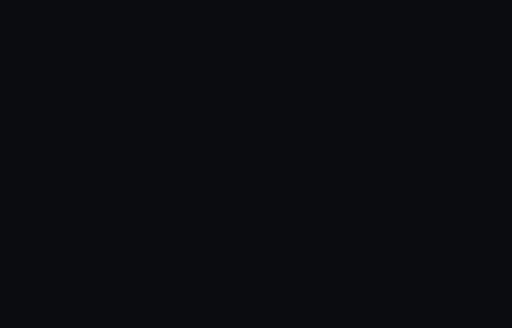
t = 0.00 s
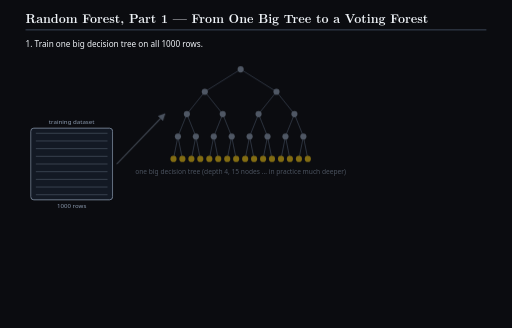
t = 2.00 s
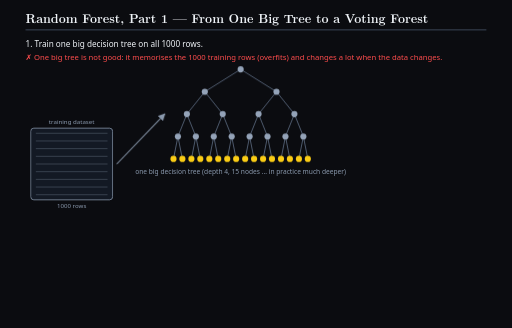
t = 3.95 s
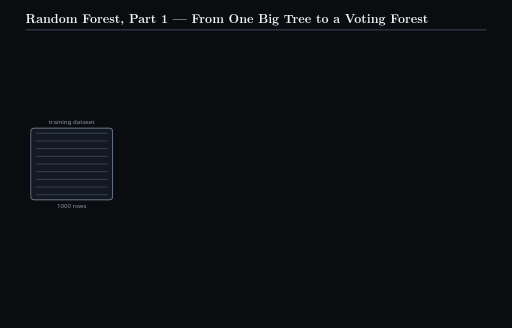
t = 6.00 s
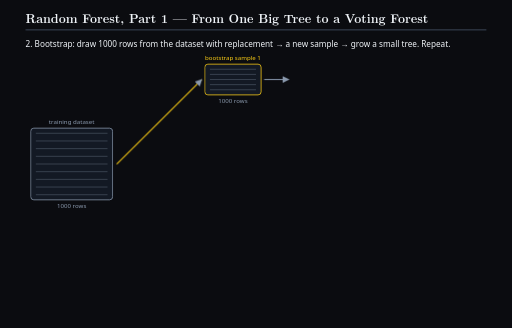
t = 7.65 s
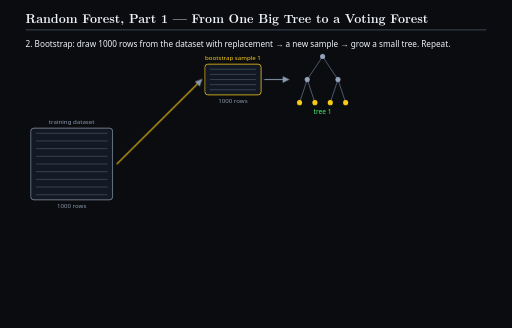
t = 10.00 s

The animated SVG that drew these frames (rendered in a browser with its animation timeline set to each time). Animation: 130 CSS @keyframes rules; frames cover the first 10.00 s.

<svg xmlns="http://www.w3.org/2000/svg" viewBox="0 0 1000 640" width="1000" height="640" style="background-color:#0b0c10;font-family:'Latin Modern Roman','CMU Serif','Times New Roman',Times,serif">
<title>Random Forest, Part 1 — From One Big Tree to a Voting Forest</title>
<style>
.bg{fill:#0b0c10}.tm{fill:#f0f4f8}.axis{stroke:#475569;stroke-width:1.5}
/* timeline: 34 s, plays ONCE (forwards) and holds; opacity-only keyframes; transient scene elements fade out */
.title{opacity:0;animation:k_title 34s linear forwards}@keyframes k_title{0%{opacity:0}0.879%{opacity:0}2.059%{opacity:1}100%{opacity:1}}
.cap1{opacity:0;animation:k_cap1 34s linear forwards}@keyframes k_cap1{0%{opacity:0}2.938%{opacity:0}4.118%{opacity:1}16.471%{opacity:1}17.647%{opacity:0}100%{opacity:0}}
.verd{opacity:0;animation:k_verd 34s linear forwards}@keyframes k_verd{0%{opacity:0}8.821%{opacity:0}10.000%{opacity:1}16.471%{opacity:1}17.647%{opacity:0}100%{opacity:0}}
.cap2{opacity:0;animation:k_cap2 34s linear forwards}@keyframes k_cap2{0%{opacity:0}17.644%{opacity:0}18.824%{opacity:1}60.588%{opacity:1}61.765%{opacity:0}100%{opacity:0}}
.cap2b{opacity:0;animation:k_cap2b 34s linear forwards}@keyframes k_cap2b{0%{opacity:0}54.409%{opacity:0}55.588%{opacity:1}60.588%{opacity:1}61.765%{opacity:0}100%{opacity:0}}
.cap3{opacity:0;animation:k_cap3 34s linear forwards}@keyframes k_cap3{0%{opacity:0}61.762%{opacity:0}62.941%{opacity:1}75.294%{opacity:1}76.471%{opacity:0}100%{opacity:0}}
.cap4{opacity:0;animation:k_cap4 34s linear forwards}@keyframes k_cap4{0%{opacity:0}76.468%{opacity:0}77.647%{opacity:1}100%{opacity:1}}
.data{opacity:0;animation:k_data 34s linear forwards}@keyframes k_data{0%{opacity:0}2.938%{opacity:0}4.118%{opacity:1}75.294%{opacity:1}76.471%{opacity:0}100%{opacity:0}}
.big{opacity:0;animation:k_big 34s linear forwards}@keyframes k_big{0%{opacity:0}5.291%{opacity:0}6.471%{opacity:1}16.471%{opacity:1}17.647%{opacity:0}100%{opacity:0}}
.ba1{opacity:0;animation:k_ba1 34s linear forwards}@keyframes k_ba1{0%{opacity:0}17.644%{opacity:0}18.824%{opacity:1}75.294%{opacity:1}76.471%{opacity:0}100%{opacity:0}}
.bs1{opacity:0;animation:k_bs1 34s linear forwards}@keyframes k_bs1{0%{opacity:0}19.409%{opacity:0}20.588%{opacity:1}75.294%{opacity:1}76.471%{opacity:0}100%{opacity:0}}
.ta1{opacity:0;animation:k_ta1 34s linear forwards}@keyframes k_ta1{0%{opacity:0}21.174%{opacity:0}22.353%{opacity:1}75.294%{opacity:1}76.471%{opacity:0}100%{opacity:0}}
.tr1{opacity:0;animation:k_tr1 34s linear forwards}@keyframes k_tr1{0%{opacity:0}22.938%{opacity:0}24.118%{opacity:1}100%{opacity:1}}
.ba2{opacity:0;animation:k_ba2 34s linear forwards}@keyframes k_ba2{0%{opacity:0}32.350%{opacity:0}33.529%{opacity:1}75.294%{opacity:1}76.471%{opacity:0}100%{opacity:0}}
.bs2{opacity:0;animation:k_bs2 34s linear forwards}@keyframes k_bs2{0%{opacity:0}34.115%{opacity:0}35.294%{opacity:1}75.294%{opacity:1}76.471%{opacity:0}100%{opacity:0}}
.ta2{opacity:0;animation:k_ta2 34s linear forwards}@keyframes k_ta2{0%{opacity:0}35.879%{opacity:0}37.059%{opacity:1}75.294%{opacity:1}76.471%{opacity:0}100%{opacity:0}}
.tr2{opacity:0;animation:k_tr2 34s linear forwards}@keyframes k_tr2{0%{opacity:0}37.644%{opacity:0}38.824%{opacity:1}100%{opacity:1}}
.ba3{opacity:0;animation:k_ba3 34s linear forwards}@keyframes k_ba3{0%{opacity:0}47.056%{opacity:0}48.235%{opacity:1}75.294%{opacity:1}76.471%{opacity:0}100%{opacity:0}}
.bs3{opacity:0;animation:k_bs3 34s linear forwards}@keyframes k_bs3{0%{opacity:0}48.821%{opacity:0}50.000%{opacity:1}75.294%{opacity:1}76.471%{opacity:0}100%{opacity:0}}
.ta3{opacity:0;animation:k_ta3 34s linear forwards}@keyframes k_ta3{0%{opacity:0}50.585%{opacity:0}51.765%{opacity:1}75.294%{opacity:1}76.471%{opacity:0}100%{opacity:0}}
.tr3{opacity:0;animation:k_tr3 34s linear forwards}@keyframes k_tr3{0%{opacity:0}52.350%{opacity:0}53.529%{opacity:1}100%{opacity:1}}
.f0{opacity:0;animation:k_f0 34s linear forwards}@keyframes k_f0{0%{opacity:0}61.762%{opacity:0}62.206%{opacity:1}100%{opacity:1}}
.f1{opacity:0;animation:k_f1 34s linear forwards}@keyframes k_f1{0%{opacity:0}62.497%{opacity:0}62.941%{opacity:1}100%{opacity:1}}
.f2{opacity:0;animation:k_f2 34s linear forwards}@keyframes k_f2{0%{opacity:0}63.232%{opacity:0}63.676%{opacity:1}100%{opacity:1}}
.f3{opacity:0;animation:k_f3 34s linear forwards}@keyframes k_f3{0%{opacity:0}63.968%{opacity:0}64.412%{opacity:1}100%{opacity:1}}
.f4{opacity:0;animation:k_f4 34s linear forwards}@keyframes k_f4{0%{opacity:0}64.703%{opacity:0}65.147%{opacity:1}100%{opacity:1}}
.f5{opacity:0;animation:k_f5 34s linear forwards}@keyframes k_f5{0%{opacity:0}65.438%{opacity:0}65.882%{opacity:1}100%{opacity:1}}
.f6{opacity:0;animation:k_f6 34s linear forwards}@keyframes k_f6{0%{opacity:0}66.174%{opacity:0}66.618%{opacity:1}100%{opacity:1}}
.f7{opacity:0;animation:k_f7 34s linear forwards}@keyframes k_f7{0%{opacity:0}66.909%{opacity:0}67.353%{opacity:1}100%{opacity:1}}
.f8{opacity:0;animation:k_f8 34s linear forwards}@keyframes k_f8{0%{opacity:0}67.644%{opacity:0}68.088%{opacity:1}100%{opacity:1}}
.f9{opacity:0;animation:k_f9 34s linear forwards}@keyframes k_f9{0%{opacity:0}68.379%{opacity:0}68.824%{opacity:1}100%{opacity:1}}
.f10{opacity:0;animation:k_f10 34s linear forwards}@keyframes k_f10{0%{opacity:0}69.115%{opacity:0}69.559%{opacity:1}100%{opacity:1}}
.f11{opacity:0;animation:k_f11 34s linear forwards}@keyframes k_f11{0%{opacity:0}69.850%{opacity:0}70.294%{opacity:1}100%{opacity:1}}
.f12{opacity:0;animation:k_f12 34s linear forwards}@keyframes k_f12{0%{opacity:0}70.585%{opacity:0}71.029%{opacity:1}100%{opacity:1}}
.f13{opacity:0;animation:k_f13 34s linear forwards}@keyframes k_f13{0%{opacity:0}70.644%{opacity:0}71.088%{opacity:1}100%{opacity:1}}
.f14{opacity:0;animation:k_f14 34s linear forwards}@keyframes k_f14{0%{opacity:0}70.703%{opacity:0}71.147%{opacity:1}100%{opacity:1}}
.f15{opacity:0;animation:k_f15 34s linear forwards}@keyframes k_f15{0%{opacity:0}70.762%{opacity:0}71.206%{opacity:1}100%{opacity:1}}
.f16{opacity:0;animation:k_f16 34s linear forwards}@keyframes k_f16{0%{opacity:0}70.821%{opacity:0}71.265%{opacity:1}100%{opacity:1}}
.f17{opacity:0;animation:k_f17 34s linear forwards}@keyframes k_f17{0%{opacity:0}70.879%{opacity:0}71.324%{opacity:1}100%{opacity:1}}
.f18{opacity:0;animation:k_f18 34s linear forwards}@keyframes k_f18{0%{opacity:0}70.938%{opacity:0}71.382%{opacity:1}100%{opacity:1}}
.f19{opacity:0;animation:k_f19 34s linear forwards}@keyframes k_f19{0%{opacity:0}70.997%{opacity:0}71.441%{opacity:1}100%{opacity:1}}
.f20{opacity:0;animation:k_f20 34s linear forwards}@keyframes k_f20{0%{opacity:0}71.056%{opacity:0}71.500%{opacity:1}100%{opacity:1}}
.f21{opacity:0;animation:k_f21 34s linear forwards}@keyframes k_f21{0%{opacity:0}71.115%{opacity:0}71.559%{opacity:1}100%{opacity:1}}
.f22{opacity:0;animation:k_f22 34s linear forwards}@keyframes k_f22{0%{opacity:0}71.174%{opacity:0}71.618%{opacity:1}100%{opacity:1}}
.f23{opacity:0;animation:k_f23 34s linear forwards}@keyframes k_f23{0%{opacity:0}71.232%{opacity:0}71.676%{opacity:1}100%{opacity:1}}
.f24{opacity:0;animation:k_f24 34s linear forwards}@keyframes k_f24{0%{opacity:0}71.291%{opacity:0}71.735%{opacity:1}100%{opacity:1}}
.f25{opacity:0;animation:k_f25 34s linear forwards}@keyframes k_f25{0%{opacity:0}71.350%{opacity:0}71.794%{opacity:1}100%{opacity:1}}
.f26{opacity:0;animation:k_f26 34s linear forwards}@keyframes k_f26{0%{opacity:0}71.409%{opacity:0}71.853%{opacity:1}100%{opacity:1}}
.f27{opacity:0;animation:k_f27 34s linear forwards}@keyframes k_f27{0%{opacity:0}71.468%{opacity:0}71.912%{opacity:1}100%{opacity:1}}
.f28{opacity:0;animation:k_f28 34s linear forwards}@keyframes k_f28{0%{opacity:0}71.526%{opacity:0}71.971%{opacity:1}100%{opacity:1}}
.f29{opacity:0;animation:k_f29 34s linear forwards}@keyframes k_f29{0%{opacity:0}71.585%{opacity:0}72.029%{opacity:1}100%{opacity:1}}
.f30{opacity:0;animation:k_f30 34s linear forwards}@keyframes k_f30{0%{opacity:0}71.644%{opacity:0}72.088%{opacity:1}100%{opacity:1}}
.f31{opacity:0;animation:k_f31 34s linear forwards}@keyframes k_f31{0%{opacity:0}71.703%{opacity:0}72.147%{opacity:1}100%{opacity:1}}
.f32{opacity:0;animation:k_f32 34s linear forwards}@keyframes k_f32{0%{opacity:0}71.762%{opacity:0}72.206%{opacity:1}100%{opacity:1}}
.f33{opacity:0;animation:k_f33 34s linear forwards}@keyframes k_f33{0%{opacity:0}71.821%{opacity:0}72.265%{opacity:1}100%{opacity:1}}
.f34{opacity:0;animation:k_f34 34s linear forwards}@keyframes k_f34{0%{opacity:0}71.879%{opacity:0}72.324%{opacity:1}100%{opacity:1}}
.f35{opacity:0;animation:k_f35 34s linear forwards}@keyframes k_f35{0%{opacity:0}71.938%{opacity:0}72.382%{opacity:1}100%{opacity:1}}
.f36{opacity:0;animation:k_f36 34s linear forwards}@keyframes k_f36{0%{opacity:0}71.997%{opacity:0}72.441%{opacity:1}100%{opacity:1}}
.f37{opacity:0;animation:k_f37 34s linear forwards}@keyframes k_f37{0%{opacity:0}72.056%{opacity:0}72.500%{opacity:1}100%{opacity:1}}
.f38{opacity:0;animation:k_f38 34s linear forwards}@keyframes k_f38{0%{opacity:0}72.115%{opacity:0}72.559%{opacity:1}100%{opacity:1}}
.f39{opacity:0;animation:k_f39 34s linear forwards}@keyframes k_f39{0%{opacity:0}72.174%{opacity:0}72.618%{opacity:1}100%{opacity:1}}
.f40{opacity:0;animation:k_f40 34s linear forwards}@keyframes k_f40{0%{opacity:0}72.232%{opacity:0}72.676%{opacity:1}100%{opacity:1}}
.f41{opacity:0;animation:k_f41 34s linear forwards}@keyframes k_f41{0%{opacity:0}72.291%{opacity:0}72.735%{opacity:1}100%{opacity:1}}
.f42{opacity:0;animation:k_f42 34s linear forwards}@keyframes k_f42{0%{opacity:0}72.350%{opacity:0}72.794%{opacity:1}100%{opacity:1}}
.f43{opacity:0;animation:k_f43 34s linear forwards}@keyframes k_f43{0%{opacity:0}72.409%{opacity:0}72.853%{opacity:1}100%{opacity:1}}
.f44{opacity:0;animation:k_f44 34s linear forwards}@keyframes k_f44{0%{opacity:0}72.468%{opacity:0}72.912%{opacity:1}100%{opacity:1}}
.f45{opacity:0;animation:k_f45 34s linear forwards}@keyframes k_f45{0%{opacity:0}72.526%{opacity:0}72.971%{opacity:1}100%{opacity:1}}
.f46{opacity:0;animation:k_f46 34s linear forwards}@keyframes k_f46{0%{opacity:0}72.585%{opacity:0}73.029%{opacity:1}100%{opacity:1}}
.f47{opacity:0;animation:k_f47 34s linear forwards}@keyframes k_f47{0%{opacity:0}72.644%{opacity:0}73.088%{opacity:1}100%{opacity:1}}
.f48{opacity:0;animation:k_f48 34s linear forwards}@keyframes k_f48{0%{opacity:0}72.703%{opacity:0}73.147%{opacity:1}100%{opacity:1}}
.f49{opacity:0;animation:k_f49 34s linear forwards}@keyframes k_f49{0%{opacity:0}72.762%{opacity:0}73.206%{opacity:1}100%{opacity:1}}
.f50{opacity:0;animation:k_f50 34s linear forwards}@keyframes k_f50{0%{opacity:0}72.821%{opacity:0}73.265%{opacity:1}100%{opacity:1}}
.f51{opacity:0;animation:k_f51 34s linear forwards}@keyframes k_f51{0%{opacity:0}72.879%{opacity:0}73.324%{opacity:1}100%{opacity:1}}
.f52{opacity:0;animation:k_f52 34s linear forwards}@keyframes k_f52{0%{opacity:0}72.938%{opacity:0}73.382%{opacity:1}100%{opacity:1}}
.f53{opacity:0;animation:k_f53 34s linear forwards}@keyframes k_f53{0%{opacity:0}72.997%{opacity:0}73.441%{opacity:1}100%{opacity:1}}
.f54{opacity:0;animation:k_f54 34s linear forwards}@keyframes k_f54{0%{opacity:0}73.056%{opacity:0}73.500%{opacity:1}100%{opacity:1}}
.f55{opacity:0;animation:k_f55 34s linear forwards}@keyframes k_f55{0%{opacity:0}73.115%{opacity:0}73.559%{opacity:1}100%{opacity:1}}
.f56{opacity:0;animation:k_f56 34s linear forwards}@keyframes k_f56{0%{opacity:0}73.174%{opacity:0}73.618%{opacity:1}100%{opacity:1}}
.f57{opacity:0;animation:k_f57 34s linear forwards}@keyframes k_f57{0%{opacity:0}73.232%{opacity:0}73.676%{opacity:1}100%{opacity:1}}
.f58{opacity:0;animation:k_f58 34s linear forwards}@keyframes k_f58{0%{opacity:0}73.291%{opacity:0}73.735%{opacity:1}100%{opacity:1}}
.f59{opacity:0;animation:k_f59 34s linear forwards}@keyframes k_f59{0%{opacity:0}73.350%{opacity:0}73.794%{opacity:1}100%{opacity:1}}
.f60{opacity:0;animation:k_f60 34s linear forwards}@keyframes k_f60{0%{opacity:0}73.409%{opacity:0}73.853%{opacity:1}100%{opacity:1}}
.f61{opacity:0;animation:k_f61 34s linear forwards}@keyframes k_f61{0%{opacity:0}73.468%{opacity:0}73.912%{opacity:1}100%{opacity:1}}
.f62{opacity:0;animation:k_f62 34s linear forwards}@keyframes k_f62{0%{opacity:0}73.526%{opacity:0}73.971%{opacity:1}100%{opacity:1}}
.f63{opacity:0;animation:k_f63 34s linear forwards}@keyframes k_f63{0%{opacity:0}73.585%{opacity:0}74.029%{opacity:1}100%{opacity:1}}
.f64{opacity:0;animation:k_f64 34s linear forwards}@keyframes k_f64{0%{opacity:0}73.644%{opacity:0}74.088%{opacity:1}100%{opacity:1}}
.f65{opacity:0;animation:k_f65 34s linear forwards}@keyframes k_f65{0%{opacity:0}73.703%{opacity:0}74.147%{opacity:1}100%{opacity:1}}
.f66{opacity:0;animation:k_f66 34s linear forwards}@keyframes k_f66{0%{opacity:0}73.762%{opacity:0}74.206%{opacity:1}100%{opacity:1}}
.f67{opacity:0;animation:k_f67 34s linear forwards}@keyframes k_f67{0%{opacity:0}73.821%{opacity:0}74.265%{opacity:1}100%{opacity:1}}
.f68{opacity:0;animation:k_f68 34s linear forwards}@keyframes k_f68{0%{opacity:0}73.879%{opacity:0}74.324%{opacity:1}100%{opacity:1}}
.f69{opacity:0;animation:k_f69 34s linear forwards}@keyframes k_f69{0%{opacity:0}73.938%{opacity:0}74.382%{opacity:1}100%{opacity:1}}
.f70{opacity:0;animation:k_f70 34s linear forwards}@keyframes k_f70{0%{opacity:0}73.997%{opacity:0}74.441%{opacity:1}100%{opacity:1}}
.f71{opacity:0;animation:k_f71 34s linear forwards}@keyframes k_f71{0%{opacity:0}74.056%{opacity:0}74.500%{opacity:1}100%{opacity:1}}
.f72{opacity:0;animation:k_f72 34s linear forwards}@keyframes k_f72{0%{opacity:0}74.115%{opacity:0}74.559%{opacity:1}100%{opacity:1}}
.f73{opacity:0;animation:k_f73 34s linear forwards}@keyframes k_f73{0%{opacity:0}74.174%{opacity:0}74.618%{opacity:1}100%{opacity:1}}
.f74{opacity:0;animation:k_f74 34s linear forwards}@keyframes k_f74{0%{opacity:0}74.232%{opacity:0}74.676%{opacity:1}100%{opacity:1}}
.f75{opacity:0;animation:k_f75 34s linear forwards}@keyframes k_f75{0%{opacity:0}74.291%{opacity:0}74.735%{opacity:1}100%{opacity:1}}
.f76{opacity:0;animation:k_f76 34s linear forwards}@keyframes k_f76{0%{opacity:0}74.350%{opacity:0}74.794%{opacity:1}100%{opacity:1}}
.f77{opacity:0;animation:k_f77 34s linear forwards}@keyframes k_f77{0%{opacity:0}74.409%{opacity:0}74.853%{opacity:1}100%{opacity:1}}
.f78{opacity:0;animation:k_f78 34s linear forwards}@keyframes k_f78{0%{opacity:0}74.468%{opacity:0}74.912%{opacity:1}100%{opacity:1}}
.f79{opacity:0;animation:k_f79 34s linear forwards}@keyframes k_f79{0%{opacity:0}74.526%{opacity:0}74.971%{opacity:1}100%{opacity:1}}
.f80{opacity:0;animation:k_f80 34s linear forwards}@keyframes k_f80{0%{opacity:0}74.585%{opacity:0}75.029%{opacity:1}100%{opacity:1}}
.f81{opacity:0;animation:k_f81 34s linear forwards}@keyframes k_f81{0%{opacity:0}74.644%{opacity:0}75.088%{opacity:1}100%{opacity:1}}
.f82{opacity:0;animation:k_f82 34s linear forwards}@keyframes k_f82{0%{opacity:0}74.703%{opacity:0}75.147%{opacity:1}100%{opacity:1}}
.f83{opacity:0;animation:k_f83 34s linear forwards}@keyframes k_f83{0%{opacity:0}74.762%{opacity:0}75.206%{opacity:1}100%{opacity:1}}
.f84{opacity:0;animation:k_f84 34s linear forwards}@keyframes k_f84{0%{opacity:0}74.821%{opacity:0}75.265%{opacity:1}100%{opacity:1}}
.f85{opacity:0;animation:k_f85 34s linear forwards}@keyframes k_f85{0%{opacity:0}74.879%{opacity:0}75.324%{opacity:1}100%{opacity:1}}
.f86{opacity:0;animation:k_f86 34s linear forwards}@keyframes k_f86{0%{opacity:0}74.938%{opacity:0}75.382%{opacity:1}100%{opacity:1}}
.f87{opacity:0;animation:k_f87 34s linear forwards}@keyframes k_f87{0%{opacity:0}74.997%{opacity:0}75.441%{opacity:1}100%{opacity:1}}
.f88{opacity:0;animation:k_f88 34s linear forwards}@keyframes k_f88{0%{opacity:0}75.056%{opacity:0}75.500%{opacity:1}100%{opacity:1}}
.f89{opacity:0;animation:k_f89 34s linear forwards}@keyframes k_f89{0%{opacity:0}75.115%{opacity:0}75.559%{opacity:1}100%{opacity:1}}
.f90{opacity:0;animation:k_f90 34s linear forwards}@keyframes k_f90{0%{opacity:0}75.174%{opacity:0}75.618%{opacity:1}100%{opacity:1}}
.f91{opacity:0;animation:k_f91 34s linear forwards}@keyframes k_f91{0%{opacity:0}75.232%{opacity:0}75.676%{opacity:1}100%{opacity:1}}
.f92{opacity:0;animation:k_f92 34s linear forwards}@keyframes k_f92{0%{opacity:0}75.291%{opacity:0}75.735%{opacity:1}100%{opacity:1}}
.f93{opacity:0;animation:k_f93 34s linear forwards}@keyframes k_f93{0%{opacity:0}75.350%{opacity:0}75.794%{opacity:1}100%{opacity:1}}
.f94{opacity:0;animation:k_f94 34s linear forwards}@keyframes k_f94{0%{opacity:0}75.409%{opacity:0}75.853%{opacity:1}100%{opacity:1}}
.f95{opacity:0;animation:k_f95 34s linear forwards}@keyframes k_f95{0%{opacity:0}75.468%{opacity:0}75.912%{opacity:1}100%{opacity:1}}
.f96{opacity:0;animation:k_f96 34s linear forwards}@keyframes k_f96{0%{opacity:0}75.526%{opacity:0}75.971%{opacity:1}100%{opacity:1}}
.f97{opacity:0;animation:k_f97 34s linear forwards}@keyframes k_f97{0%{opacity:0}75.585%{opacity:0}76.029%{opacity:1}100%{opacity:1}}
.f98{opacity:0;animation:k_f98 34s linear forwards}@keyframes k_f98{0%{opacity:0}75.644%{opacity:0}76.088%{opacity:1}100%{opacity:1}}
.f99{opacity:0;animation:k_f99 34s linear forwards}@keyframes k_f99{0%{opacity:0}75.703%{opacity:0}76.147%{opacity:1}100%{opacity:1}}
.vote{opacity:0;animation:k_vote 34s linear forwards}@keyframes k_vote{0%{opacity:0}80.879%{opacity:0}82.059%{opacity:1}100%{opacity:1}}
.forest{opacity:0;animation:k_forest 34s linear forwards}@keyframes k_forest{0%{opacity:0}73.526%{opacity:0}74.706%{opacity:1}100%{opacity:1}}
.votel{opacity:0;animation:k_votel 34s linear forwards}@keyframes k_votel{0%{opacity:0}80.879%{opacity:0}82.059%{opacity:1}100%{opacity:1}}
.inp{opacity:0;animation:k_inp 34s linear forwards}@keyframes k_inp{0%{opacity:0}76.468%{opacity:0}77.647%{opacity:1}100%{opacity:1}}
.inpa{opacity:0;animation:k_inpa 34s linear forwards}@keyframes k_inpa{0%{opacity:0}77.644%{opacity:0}78.824%{opacity:1}100%{opacity:1}}
.vt{opacity:0;animation:k_vt 34s linear forwards}@keyframes k_vt{0%{opacity:0}79.409%{opacity:0}80.588%{opacity:1}100%{opacity:1}}
.tally{opacity:0;animation:k_tally 34s linear forwards}@keyframes k_tally{0%{opacity:0}85.291%{opacity:0}86.471%{opacity:1}100%{opacity:1}}
.res{opacity:0;animation:k_res 34s linear forwards}@keyframes k_res{0%{opacity:0}89.703%{opacity:0}90.882%{opacity:1}100%{opacity:1}}
.res2{opacity:0;animation:k_res2 34s linear forwards}@keyframes k_res2{0%{opacity:0}89.703%{opacity:0}90.882%{opacity:1}100%{opacity:1}}
</style>
<rect width="1000" height="640" class="bg"/>
<defs><marker id="arr" viewBox="0 0 10 10" refX="9" refY="5" markerWidth="7" markerHeight="7" orient="auto"><path d="M 0 0 L 10 5 L 0 10 z" fill="#8a99ad"/></marker></defs>
<text class="tm title" x="50" y="44" font-size="24" font-weight="bold">Random Forest, Part 1 — From One Big Tree to a Voting Forest</text>
<line class="title axis" x1="50" y1="58" x2="950" y2="58"/>
<text class="cap1" x="50" y="92" font-size="16" font-family="system-ui,sans-serif" fill="#f0f4f8">1. Train one big decision tree on all 1000 rows.</text>
<text class="verd" x="50" y="116" font-size="15" font-family="system-ui,sans-serif" fill="#ff4d4d">✗  One big tree is not good: it memorises the 1000 training rows (overfits) and changes a lot when the data changes.</text>
<text class="cap2" x="50" y="92" font-size="16" font-family="system-ui,sans-serif" fill="#f0f4f8">2. Bootstrap: draw 1000 rows from the dataset with replacement → a new sample → grow a small tree.  Repeat.</text>
<text class="cap2b" x="50" y="470" font-size="15" font-family="system-ui,sans-serif" fill="#8a99ad">Each sample is a little different,</text>
<text class="cap2b" x="50" y="492" font-size="15" font-family="system-ui,sans-serif" fill="#8a99ad">so each small tree is a little different.</text>
<text class="cap3" x="50" y="92" font-size="16" font-family="system-ui,sans-serif" fill="#f0f4f8">3. Keep going: tree 4, tree 5, tree 6 … until there are 100 small trees. That is the forest.</text>
<text class="cap4" x="50" y="92" font-size="16" font-family="system-ui,sans-serif" fill="#f0f4f8">4. A new input row goes to every tree. Each tree votes; the majority decides.</text>
<g class="data"><rect x="60" y="250" width="160" height="140" rx="6" fill="#131924" stroke="#8a99ad" stroke-width="1.5"/>
<line x1="70" y1="260.0" x2="210" y2="260.0" stroke="#8a99ad" stroke-width="1" opacity="0.6"/>
<line x1="70" y1="275.0" x2="210" y2="275.0" stroke="#8a99ad" stroke-width="1" opacity="0.6"/>
<line x1="70" y1="290.0" x2="210" y2="290.0" stroke="#8a99ad" stroke-width="1" opacity="0.6"/>
<line x1="70" y1="305.0" x2="210" y2="305.0" stroke="#8a99ad" stroke-width="1" opacity="0.6"/>
<line x1="70" y1="320.0" x2="210" y2="320.0" stroke="#8a99ad" stroke-width="1" opacity="0.6"/>
<line x1="70" y1="335.0" x2="210" y2="335.0" stroke="#8a99ad" stroke-width="1" opacity="0.6"/>
<line x1="70" y1="350.0" x2="210" y2="350.0" stroke="#8a99ad" stroke-width="1" opacity="0.6"/>
<line x1="70" y1="365.0" x2="210" y2="365.0" stroke="#8a99ad" stroke-width="1" opacity="0.6"/>
<line x1="70" y1="380.0" x2="210" y2="380.0" stroke="#8a99ad" stroke-width="1" opacity="0.6"/>
<text x="140.0" y="242" font-size="12" font-family="system-ui,sans-serif" text-anchor="middle" fill="#8a99ad">training dataset</text>
<text x="140.0" y="406" font-size="12" font-family="system-ui,sans-serif" text-anchor="middle" fill="#8a99ad">1000 rows</text>
</g>
<line class="big" x1="228" y1="320.0" x2="322" y2="222" stroke="#8a99ad" stroke-width="2" marker-end="url(#arr)"/>
<g class="big">
<line x1="470.0" y1="135.0" x2="400.0" y2="178.8" stroke="#64748b" stroke-width="1.5"/>
<line x1="400.0" y1="178.8" x2="365.0" y2="222.5" stroke="#64748b" stroke-width="1.5"/>
<line x1="365.0" y1="222.5" x2="347.5" y2="266.2" stroke="#64748b" stroke-width="1.5"/>
<line x1="347.5" y1="266.2" x2="338.8" y2="310.0" stroke="#64748b" stroke-width="1.5"/>
<circle cx="338.8" cy="310.0" r="6" fill="#facc15"/>
<line x1="347.5" y1="266.2" x2="356.2" y2="310.0" stroke="#64748b" stroke-width="1.5"/>
<circle cx="356.2" cy="310.0" r="6" fill="#facc15"/>
<circle cx="347.5" cy="266.2" r="6" fill="#94a3b8"/>
<line x1="365.0" y1="222.5" x2="382.5" y2="266.2" stroke="#64748b" stroke-width="1.5"/>
<line x1="382.5" y1="266.2" x2="373.8" y2="310.0" stroke="#64748b" stroke-width="1.5"/>
<circle cx="373.8" cy="310.0" r="6" fill="#facc15"/>
<line x1="382.5" y1="266.2" x2="391.2" y2="310.0" stroke="#64748b" stroke-width="1.5"/>
<circle cx="391.2" cy="310.0" r="6" fill="#facc15"/>
<circle cx="382.5" cy="266.2" r="6" fill="#94a3b8"/>
<circle cx="365.0" cy="222.5" r="6" fill="#94a3b8"/>
<line x1="400.0" y1="178.8" x2="435.0" y2="222.5" stroke="#64748b" stroke-width="1.5"/>
<line x1="435.0" y1="222.5" x2="417.5" y2="266.2" stroke="#64748b" stroke-width="1.5"/>
<line x1="417.5" y1="266.2" x2="408.8" y2="310.0" stroke="#64748b" stroke-width="1.5"/>
<circle cx="408.8" cy="310.0" r="6" fill="#facc15"/>
<line x1="417.5" y1="266.2" x2="426.2" y2="310.0" stroke="#64748b" stroke-width="1.5"/>
<circle cx="426.2" cy="310.0" r="6" fill="#facc15"/>
<circle cx="417.5" cy="266.2" r="6" fill="#94a3b8"/>
<line x1="435.0" y1="222.5" x2="452.5" y2="266.2" stroke="#64748b" stroke-width="1.5"/>
<line x1="452.5" y1="266.2" x2="443.8" y2="310.0" stroke="#64748b" stroke-width="1.5"/>
<circle cx="443.8" cy="310.0" r="6" fill="#facc15"/>
<line x1="452.5" y1="266.2" x2="461.2" y2="310.0" stroke="#64748b" stroke-width="1.5"/>
<circle cx="461.2" cy="310.0" r="6" fill="#facc15"/>
<circle cx="452.5" cy="266.2" r="6" fill="#94a3b8"/>
<circle cx="435.0" cy="222.5" r="6" fill="#94a3b8"/>
<circle cx="400.0" cy="178.8" r="6" fill="#94a3b8"/>
<line x1="470.0" y1="135.0" x2="540.0" y2="178.8" stroke="#64748b" stroke-width="1.5"/>
<line x1="540.0" y1="178.8" x2="505.0" y2="222.5" stroke="#64748b" stroke-width="1.5"/>
<line x1="505.0" y1="222.5" x2="487.5" y2="266.2" stroke="#64748b" stroke-width="1.5"/>
<line x1="487.5" y1="266.2" x2="478.8" y2="310.0" stroke="#64748b" stroke-width="1.5"/>
<circle cx="478.8" cy="310.0" r="6" fill="#facc15"/>
<line x1="487.5" y1="266.2" x2="496.2" y2="310.0" stroke="#64748b" stroke-width="1.5"/>
<circle cx="496.2" cy="310.0" r="6" fill="#facc15"/>
<circle cx="487.5" cy="266.2" r="6" fill="#94a3b8"/>
<line x1="505.0" y1="222.5" x2="522.5" y2="266.2" stroke="#64748b" stroke-width="1.5"/>
<line x1="522.5" y1="266.2" x2="513.8" y2="310.0" stroke="#64748b" stroke-width="1.5"/>
<circle cx="513.8" cy="310.0" r="6" fill="#facc15"/>
<line x1="522.5" y1="266.2" x2="531.2" y2="310.0" stroke="#64748b" stroke-width="1.5"/>
<circle cx="531.2" cy="310.0" r="6" fill="#facc15"/>
<circle cx="522.5" cy="266.2" r="6" fill="#94a3b8"/>
<circle cx="505.0" cy="222.5" r="6" fill="#94a3b8"/>
<line x1="540.0" y1="178.8" x2="575.0" y2="222.5" stroke="#64748b" stroke-width="1.5"/>
<line x1="575.0" y1="222.5" x2="557.5" y2="266.2" stroke="#64748b" stroke-width="1.5"/>
<line x1="557.5" y1="266.2" x2="548.8" y2="310.0" stroke="#64748b" stroke-width="1.5"/>
<circle cx="548.8" cy="310.0" r="6" fill="#facc15"/>
<line x1="557.5" y1="266.2" x2="566.2" y2="310.0" stroke="#64748b" stroke-width="1.5"/>
<circle cx="566.2" cy="310.0" r="6" fill="#facc15"/>
<circle cx="557.5" cy="266.2" r="6" fill="#94a3b8"/>
<line x1="575.0" y1="222.5" x2="592.5" y2="266.2" stroke="#64748b" stroke-width="1.5"/>
<line x1="592.5" y1="266.2" x2="583.8" y2="310.0" stroke="#64748b" stroke-width="1.5"/>
<circle cx="583.8" cy="310.0" r="6" fill="#facc15"/>
<line x1="592.5" y1="266.2" x2="601.2" y2="310.0" stroke="#64748b" stroke-width="1.5"/>
<circle cx="601.2" cy="310.0" r="6" fill="#facc15"/>
<circle cx="592.5" cy="266.2" r="6" fill="#94a3b8"/>
<circle cx="575.0" cy="222.5" r="6" fill="#94a3b8"/>
<circle cx="540.0" cy="178.8" r="6" fill="#94a3b8"/>
<circle cx="470.0" cy="135.0" r="6" fill="#94a3b8"/>
</g>
<text class="big" x="470" y="340" font-size="13" font-family="system-ui,sans-serif" text-anchor="middle" fill="#8a99ad">one big decision tree (depth 4, 15 nodes … in practice much deeper)</text>
<line class="ba1" x1="228" y1="320.0" x2="394" y2="155.0" stroke="#facc15" stroke-width="2" marker-end="url(#arr)"/>
<g class="bs1"><rect x="400" y="125.0" width="110" height="60" rx="6" fill="#131924" stroke="#facc15" stroke-width="1.5"/>
<line x1="410" y1="135.0" x2="500" y2="135.0" stroke="#8a99ad" stroke-width="1" opacity="0.6"/>
<line x1="410" y1="145.0" x2="500" y2="145.0" stroke="#8a99ad" stroke-width="1" opacity="0.6"/>
<line x1="410" y1="155.0" x2="500" y2="155.0" stroke="#8a99ad" stroke-width="1" opacity="0.6"/>
<line x1="410" y1="165.0" x2="500" y2="165.0" stroke="#8a99ad" stroke-width="1" opacity="0.6"/>
<line x1="410" y1="175.0" x2="500" y2="175.0" stroke="#8a99ad" stroke-width="1" opacity="0.6"/>
<text x="455.0" y="117.0" font-size="12" font-family="system-ui,sans-serif" text-anchor="middle" fill="#facc15">bootstrap sample 1</text>
<text x="455.0" y="201.0" font-size="12" font-family="system-ui,sans-serif" text-anchor="middle" fill="#8a99ad">1000 rows</text>
</g>
<line class="ta1" x1="516" y1="155.0" x2="564" y2="155" stroke="#8a99ad" stroke-width="2" marker-end="url(#arr)"/>
<g class="tr1">
<line x1="630.0" y1="110.0" x2="600.0" y2="155.0" stroke="#64748b" stroke-width="1.5"/>
<line x1="600.0" y1="155.0" x2="585.0" y2="200.0" stroke="#64748b" stroke-width="1.5"/>
<circle cx="585.0" cy="200.0" r="5" fill="#facc15"/>
<line x1="600.0" y1="155.0" x2="615.0" y2="200.0" stroke="#64748b" stroke-width="1.5"/>
<circle cx="615.0" cy="200.0" r="5" fill="#facc15"/>
<circle cx="600.0" cy="155.0" r="5" fill="#94a3b8"/>
<line x1="630.0" y1="110.0" x2="660.0" y2="155.0" stroke="#64748b" stroke-width="1.5"/>
<line x1="660.0" y1="155.0" x2="645.0" y2="200.0" stroke="#64748b" stroke-width="1.5"/>
<circle cx="645.0" cy="200.0" r="5" fill="#facc15"/>
<line x1="660.0" y1="155.0" x2="675.0" y2="200.0" stroke="#64748b" stroke-width="1.5"/>
<circle cx="675.0" cy="200.0" r="5" fill="#facc15"/>
<circle cx="660.0" cy="155.0" r="5" fill="#94a3b8"/>
<circle cx="630.0" cy="110.0" r="5" fill="#94a3b8"/>
</g>
<text class="tr1" x="630" y="222" font-size="13" font-family="system-ui,sans-serif" text-anchor="middle" fill="#4cf26d">tree 1</text>
<line class="ba2" x1="228" y1="320.0" x2="394" y2="315.0" stroke="#facc15" stroke-width="2" marker-end="url(#arr)"/>
<g class="bs2"><rect x="400" y="285.0" width="110" height="60" rx="6" fill="#131924" stroke="#facc15" stroke-width="1.5"/>
<line x1="410" y1="295.0" x2="500" y2="295.0" stroke="#8a99ad" stroke-width="1" opacity="0.6"/>
<line x1="410" y1="305.0" x2="500" y2="305.0" stroke="#8a99ad" stroke-width="1" opacity="0.6"/>
<line x1="410" y1="315.0" x2="500" y2="315.0" stroke="#8a99ad" stroke-width="1" opacity="0.6"/>
<line x1="410" y1="325.0" x2="500" y2="325.0" stroke="#8a99ad" stroke-width="1" opacity="0.6"/>
<line x1="410" y1="335.0" x2="500" y2="335.0" stroke="#8a99ad" stroke-width="1" opacity="0.6"/>
<text x="455.0" y="277.0" font-size="12" font-family="system-ui,sans-serif" text-anchor="middle" fill="#facc15">bootstrap sample 2</text>
<text x="455.0" y="361.0" font-size="12" font-family="system-ui,sans-serif" text-anchor="middle" fill="#8a99ad">1000 rows</text>
</g>
<line class="ta2" x1="516" y1="315.0" x2="564" y2="315" stroke="#8a99ad" stroke-width="2" marker-end="url(#arr)"/>
<g class="tr2">
<line x1="630.0" y1="270.0" x2="600.0" y2="315.0" stroke="#64748b" stroke-width="1.5"/>
<line x1="600.0" y1="315.0" x2="585.0" y2="360.0" stroke="#64748b" stroke-width="1.5"/>
<circle cx="585.0" cy="360.0" r="5" fill="#facc15"/>
<line x1="600.0" y1="315.0" x2="615.0" y2="360.0" stroke="#64748b" stroke-width="1.5"/>
<circle cx="615.0" cy="360.0" r="5" fill="#facc15"/>
<circle cx="600.0" cy="315.0" r="5" fill="#94a3b8"/>
<line x1="630.0" y1="270.0" x2="660.0" y2="315.0" stroke="#64748b" stroke-width="1.5"/>
<line x1="660.0" y1="315.0" x2="645.0" y2="360.0" stroke="#64748b" stroke-width="1.5"/>
<circle cx="645.0" cy="360.0" r="5" fill="#facc15"/>
<line x1="660.0" y1="315.0" x2="675.0" y2="360.0" stroke="#64748b" stroke-width="1.5"/>
<circle cx="675.0" cy="360.0" r="5" fill="#facc15"/>
<circle cx="660.0" cy="315.0" r="5" fill="#94a3b8"/>
<circle cx="630.0" cy="270.0" r="5" fill="#94a3b8"/>
</g>
<text class="tr2" x="630" y="382" font-size="13" font-family="system-ui,sans-serif" text-anchor="middle" fill="#4cf26d">tree 2</text>
<line class="ba3" x1="228" y1="320.0" x2="394" y2="475.0" stroke="#facc15" stroke-width="2" marker-end="url(#arr)"/>
<g class="bs3"><rect x="400" y="445.0" width="110" height="60" rx="6" fill="#131924" stroke="#facc15" stroke-width="1.5"/>
<line x1="410" y1="455.0" x2="500" y2="455.0" stroke="#8a99ad" stroke-width="1" opacity="0.6"/>
<line x1="410" y1="465.0" x2="500" y2="465.0" stroke="#8a99ad" stroke-width="1" opacity="0.6"/>
<line x1="410" y1="475.0" x2="500" y2="475.0" stroke="#8a99ad" stroke-width="1" opacity="0.6"/>
<line x1="410" y1="485.0" x2="500" y2="485.0" stroke="#8a99ad" stroke-width="1" opacity="0.6"/>
<line x1="410" y1="495.0" x2="500" y2="495.0" stroke="#8a99ad" stroke-width="1" opacity="0.6"/>
<text x="455.0" y="437.0" font-size="12" font-family="system-ui,sans-serif" text-anchor="middle" fill="#facc15">bootstrap sample 3</text>
<text x="455.0" y="521.0" font-size="12" font-family="system-ui,sans-serif" text-anchor="middle" fill="#8a99ad">1000 rows</text>
</g>
<line class="ta3" x1="516" y1="475.0" x2="564" y2="475" stroke="#8a99ad" stroke-width="2" marker-end="url(#arr)"/>
<g class="tr3">
<line x1="630.0" y1="430.0" x2="600.0" y2="475.0" stroke="#64748b" stroke-width="1.5"/>
<line x1="600.0" y1="475.0" x2="585.0" y2="520.0" stroke="#64748b" stroke-width="1.5"/>
<circle cx="585.0" cy="520.0" r="5" fill="#facc15"/>
<line x1="600.0" y1="475.0" x2="615.0" y2="520.0" stroke="#64748b" stroke-width="1.5"/>
<circle cx="615.0" cy="520.0" r="5" fill="#facc15"/>
<circle cx="600.0" cy="475.0" r="5" fill="#94a3b8"/>
<line x1="630.0" y1="430.0" x2="660.0" y2="475.0" stroke="#64748b" stroke-width="1.5"/>
<line x1="660.0" y1="475.0" x2="645.0" y2="520.0" stroke="#64748b" stroke-width="1.5"/>
<circle cx="645.0" cy="520.0" r="5" fill="#facc15"/>
<line x1="660.0" y1="475.0" x2="675.0" y2="520.0" stroke="#64748b" stroke-width="1.5"/>
<circle cx="675.0" cy="520.0" r="5" fill="#facc15"/>
<circle cx="660.0" cy="475.0" r="5" fill="#94a3b8"/>
<circle cx="630.0" cy="430.0" r="5" fill="#94a3b8"/>
</g>
<text class="tr3" x="630" y="542" font-size="13" font-family="system-ui,sans-serif" text-anchor="middle" fill="#4cf26d">tree 3</text>
<g class="f0"><polygon points="744.0,123.0 758.0,123.0 751.0,107.0" fill="#3f9d5a"/><rect x="749.5" y="123.0" width="3" height="5" fill="#8b5a2b"/></g>
<polygon class="vote" points="744.0,123.0 758.0,123.0 751.0,107.0" fill="#38bdf8"/>
<g class="f1"><polygon points="766.0,123.0 780.0,123.0 773.0,107.0" fill="#3f9d5a"/><rect x="771.5" y="123.0" width="3" height="5" fill="#8b5a2b"/></g>
<polygon class="vote" points="766.0,123.0 780.0,123.0 773.0,107.0" fill="#38bdf8"/>
<g class="f2"><polygon points="788.0,123.0 802.0,123.0 795.0,107.0" fill="#3f9d5a"/><rect x="793.5" y="123.0" width="3" height="5" fill="#8b5a2b"/></g>
<polygon class="vote" points="788.0,123.0 802.0,123.0 795.0,107.0" fill="#38bdf8"/>
<g class="f3"><polygon points="810.0,123.0 824.0,123.0 817.0,107.0" fill="#3f9d5a"/><rect x="815.5" y="123.0" width="3" height="5" fill="#8b5a2b"/></g>
<polygon class="vote" points="810.0,123.0 824.0,123.0 817.0,107.0" fill="#38bdf8"/>
<g class="f4"><polygon points="832.0,123.0 846.0,123.0 839.0,107.0" fill="#3f9d5a"/><rect x="837.5" y="123.0" width="3" height="5" fill="#8b5a2b"/></g>
<polygon class="vote" points="832.0,123.0 846.0,123.0 839.0,107.0" fill="#ff4d4d"/>
<g class="f5"><polygon points="854.0,123.0 868.0,123.0 861.0,107.0" fill="#3f9d5a"/><rect x="859.5" y="123.0" width="3" height="5" fill="#8b5a2b"/></g>
<polygon class="vote" points="854.0,123.0 868.0,123.0 861.0,107.0" fill="#38bdf8"/>
<g class="f6"><polygon points="876.0,123.0 890.0,123.0 883.0,107.0" fill="#3f9d5a"/><rect x="881.5" y="123.0" width="3" height="5" fill="#8b5a2b"/></g>
<polygon class="vote" points="876.0,123.0 890.0,123.0 883.0,107.0" fill="#ff4d4d"/>
<g class="f7"><polygon points="898.0,123.0 912.0,123.0 905.0,107.0" fill="#3f9d5a"/><rect x="903.5" y="123.0" width="3" height="5" fill="#8b5a2b"/></g>
<polygon class="vote" points="898.0,123.0 912.0,123.0 905.0,107.0" fill="#ff4d4d"/>
<g class="f8"><polygon points="920.0,123.0 934.0,123.0 927.0,107.0" fill="#3f9d5a"/><rect x="925.5" y="123.0" width="3" height="5" fill="#8b5a2b"/></g>
<polygon class="vote" points="920.0,123.0 934.0,123.0 927.0,107.0" fill="#ff4d4d"/>
<g class="f9"><polygon points="942.0,123.0 956.0,123.0 949.0,107.0" fill="#3f9d5a"/><rect x="947.5" y="123.0" width="3" height="5" fill="#8b5a2b"/></g>
<polygon class="vote" points="942.0,123.0 956.0,123.0 949.0,107.0" fill="#ff4d4d"/>
<g class="f10"><polygon points="744.0,165.0 758.0,165.0 751.0,149.0" fill="#3f9d5a"/><rect x="749.5" y="165.0" width="3" height="5" fill="#8b5a2b"/></g>
<polygon class="vote" points="744.0,165.0 758.0,165.0 751.0,149.0" fill="#38bdf8"/>
<g class="f11"><polygon points="766.0,165.0 780.0,165.0 773.0,149.0" fill="#3f9d5a"/><rect x="771.5" y="165.0" width="3" height="5" fill="#8b5a2b"/></g>
<polygon class="vote" points="766.0,165.0 780.0,165.0 773.0,149.0" fill="#ff4d4d"/>
<g class="f12"><polygon points="788.0,165.0 802.0,165.0 795.0,149.0" fill="#3f9d5a"/><rect x="793.5" y="165.0" width="3" height="5" fill="#8b5a2b"/></g>
<polygon class="vote" points="788.0,165.0 802.0,165.0 795.0,149.0" fill="#ff4d4d"/>
<g class="f13"><polygon points="810.0,165.0 824.0,165.0 817.0,149.0" fill="#3f9d5a"/><rect x="815.5" y="165.0" width="3" height="5" fill="#8b5a2b"/></g>
<polygon class="vote" points="810.0,165.0 824.0,165.0 817.0,149.0" fill="#38bdf8"/>
<g class="f14"><polygon points="832.0,165.0 846.0,165.0 839.0,149.0" fill="#3f9d5a"/><rect x="837.5" y="165.0" width="3" height="5" fill="#8b5a2b"/></g>
<polygon class="vote" points="832.0,165.0 846.0,165.0 839.0,149.0" fill="#38bdf8"/>
<g class="f15"><polygon points="854.0,165.0 868.0,165.0 861.0,149.0" fill="#3f9d5a"/><rect x="859.5" y="165.0" width="3" height="5" fill="#8b5a2b"/></g>
<polygon class="vote" points="854.0,165.0 868.0,165.0 861.0,149.0" fill="#38bdf8"/>
<g class="f16"><polygon points="876.0,165.0 890.0,165.0 883.0,149.0" fill="#3f9d5a"/><rect x="881.5" y="165.0" width="3" height="5" fill="#8b5a2b"/></g>
<polygon class="vote" points="876.0,165.0 890.0,165.0 883.0,149.0" fill="#38bdf8"/>
<g class="f17"><polygon points="898.0,165.0 912.0,165.0 905.0,149.0" fill="#3f9d5a"/><rect x="903.5" y="165.0" width="3" height="5" fill="#8b5a2b"/></g>
<polygon class="vote" points="898.0,165.0 912.0,165.0 905.0,149.0" fill="#38bdf8"/>
<g class="f18"><polygon points="920.0,165.0 934.0,165.0 927.0,149.0" fill="#3f9d5a"/><rect x="925.5" y="165.0" width="3" height="5" fill="#8b5a2b"/></g>
<polygon class="vote" points="920.0,165.0 934.0,165.0 927.0,149.0" fill="#38bdf8"/>
<g class="f19"><polygon points="942.0,165.0 956.0,165.0 949.0,149.0" fill="#3f9d5a"/><rect x="947.5" y="165.0" width="3" height="5" fill="#8b5a2b"/></g>
<polygon class="vote" points="942.0,165.0 956.0,165.0 949.0,149.0" fill="#ff4d4d"/>
<g class="f20"><polygon points="744.0,207.0 758.0,207.0 751.0,191.0" fill="#3f9d5a"/><rect x="749.5" y="207.0" width="3" height="5" fill="#8b5a2b"/></g>
<polygon class="vote" points="744.0,207.0 758.0,207.0 751.0,191.0" fill="#38bdf8"/>
<g class="f21"><polygon points="766.0,207.0 780.0,207.0 773.0,191.0" fill="#3f9d5a"/><rect x="771.5" y="207.0" width="3" height="5" fill="#8b5a2b"/></g>
<polygon class="vote" points="766.0,207.0 780.0,207.0 773.0,191.0" fill="#38bdf8"/>
<g class="f22"><polygon points="788.0,207.0 802.0,207.0 795.0,191.0" fill="#3f9d5a"/><rect x="793.5" y="207.0" width="3" height="5" fill="#8b5a2b"/></g>
<polygon class="vote" points="788.0,207.0 802.0,207.0 795.0,191.0" fill="#38bdf8"/>
<g class="f23"><polygon points="810.0,207.0 824.0,207.0 817.0,191.0" fill="#3f9d5a"/><rect x="815.5" y="207.0" width="3" height="5" fill="#8b5a2b"/></g>
<polygon class="vote" points="810.0,207.0 824.0,207.0 817.0,191.0" fill="#38bdf8"/>
<g class="f24"><polygon points="832.0,207.0 846.0,207.0 839.0,191.0" fill="#3f9d5a"/><rect x="837.5" y="207.0" width="3" height="5" fill="#8b5a2b"/></g>
<polygon class="vote" points="832.0,207.0 846.0,207.0 839.0,191.0" fill="#38bdf8"/>
<g class="f25"><polygon points="854.0,207.0 868.0,207.0 861.0,191.0" fill="#3f9d5a"/><rect x="859.5" y="207.0" width="3" height="5" fill="#8b5a2b"/></g>
<polygon class="vote" points="854.0,207.0 868.0,207.0 861.0,191.0" fill="#38bdf8"/>
<g class="f26"><polygon points="876.0,207.0 890.0,207.0 883.0,191.0" fill="#3f9d5a"/><rect x="881.5" y="207.0" width="3" height="5" fill="#8b5a2b"/></g>
<polygon class="vote" points="876.0,207.0 890.0,207.0 883.0,191.0" fill="#38bdf8"/>
<g class="f27"><polygon points="898.0,207.0 912.0,207.0 905.0,191.0" fill="#3f9d5a"/><rect x="903.5" y="207.0" width="3" height="5" fill="#8b5a2b"/></g>
<polygon class="vote" points="898.0,207.0 912.0,207.0 905.0,191.0" fill="#ff4d4d"/>
<g class="f28"><polygon points="920.0,207.0 934.0,207.0 927.0,191.0" fill="#3f9d5a"/><rect x="925.5" y="207.0" width="3" height="5" fill="#8b5a2b"/></g>
<polygon class="vote" points="920.0,207.0 934.0,207.0 927.0,191.0" fill="#38bdf8"/>
<g class="f29"><polygon points="942.0,207.0 956.0,207.0 949.0,191.0" fill="#3f9d5a"/><rect x="947.5" y="207.0" width="3" height="5" fill="#8b5a2b"/></g>
<polygon class="vote" points="942.0,207.0 956.0,207.0 949.0,191.0" fill="#38bdf8"/>
<g class="f30"><polygon points="744.0,249.0 758.0,249.0 751.0,233.0" fill="#3f9d5a"/><rect x="749.5" y="249.0" width="3" height="5" fill="#8b5a2b"/></g>
<polygon class="vote" points="744.0,249.0 758.0,249.0 751.0,233.0" fill="#ff4d4d"/>
<g class="f31"><polygon points="766.0,249.0 780.0,249.0 773.0,233.0" fill="#3f9d5a"/><rect x="771.5" y="249.0" width="3" height="5" fill="#8b5a2b"/></g>
<polygon class="vote" points="766.0,249.0 780.0,249.0 773.0,233.0" fill="#38bdf8"/>
<g class="f32"><polygon points="788.0,249.0 802.0,249.0 795.0,233.0" fill="#3f9d5a"/><rect x="793.5" y="249.0" width="3" height="5" fill="#8b5a2b"/></g>
<polygon class="vote" points="788.0,249.0 802.0,249.0 795.0,233.0" fill="#38bdf8"/>
<g class="f33"><polygon points="810.0,249.0 824.0,249.0 817.0,233.0" fill="#3f9d5a"/><rect x="815.5" y="249.0" width="3" height="5" fill="#8b5a2b"/></g>
<polygon class="vote" points="810.0,249.0 824.0,249.0 817.0,233.0" fill="#38bdf8"/>
<g class="f34"><polygon points="832.0,249.0 846.0,249.0 839.0,233.0" fill="#3f9d5a"/><rect x="837.5" y="249.0" width="3" height="5" fill="#8b5a2b"/></g>
<polygon class="vote" points="832.0,249.0 846.0,249.0 839.0,233.0" fill="#38bdf8"/>
<g class="f35"><polygon points="854.0,249.0 868.0,249.0 861.0,233.0" fill="#3f9d5a"/><rect x="859.5" y="249.0" width="3" height="5" fill="#8b5a2b"/></g>
<polygon class="vote" points="854.0,249.0 868.0,249.0 861.0,233.0" fill="#38bdf8"/>
<g class="f36"><polygon points="876.0,249.0 890.0,249.0 883.0,233.0" fill="#3f9d5a"/><rect x="881.5" y="249.0" width="3" height="5" fill="#8b5a2b"/></g>
<polygon class="vote" points="876.0,249.0 890.0,249.0 883.0,233.0" fill="#38bdf8"/>
<g class="f37"><polygon points="898.0,249.0 912.0,249.0 905.0,233.0" fill="#3f9d5a"/><rect x="903.5" y="249.0" width="3" height="5" fill="#8b5a2b"/></g>
<polygon class="vote" points="898.0,249.0 912.0,249.0 905.0,233.0" fill="#38bdf8"/>
<g class="f38"><polygon points="920.0,249.0 934.0,249.0 927.0,233.0" fill="#3f9d5a"/><rect x="925.5" y="249.0" width="3" height="5" fill="#8b5a2b"/></g>
<polygon class="vote" points="920.0,249.0 934.0,249.0 927.0,233.0" fill="#38bdf8"/>
<g class="f39"><polygon points="942.0,249.0 956.0,249.0 949.0,233.0" fill="#3f9d5a"/><rect x="947.5" y="249.0" width="3" height="5" fill="#8b5a2b"/></g>
<polygon class="vote" points="942.0,249.0 956.0,249.0 949.0,233.0" fill="#38bdf8"/>
<g class="f40"><polygon points="744.0,291.0 758.0,291.0 751.0,275.0" fill="#3f9d5a"/><rect x="749.5" y="291.0" width="3" height="5" fill="#8b5a2b"/></g>
<polygon class="vote" points="744.0,291.0 758.0,291.0 751.0,275.0" fill="#38bdf8"/>
<g class="f41"><polygon points="766.0,291.0 780.0,291.0 773.0,275.0" fill="#3f9d5a"/><rect x="771.5" y="291.0" width="3" height="5" fill="#8b5a2b"/></g>
<polygon class="vote" points="766.0,291.0 780.0,291.0 773.0,275.0" fill="#ff4d4d"/>
<g class="f42"><polygon points="788.0,291.0 802.0,291.0 795.0,275.0" fill="#3f9d5a"/><rect x="793.5" y="291.0" width="3" height="5" fill="#8b5a2b"/></g>
<polygon class="vote" points="788.0,291.0 802.0,291.0 795.0,275.0" fill="#38bdf8"/>
<g class="f43"><polygon points="810.0,291.0 824.0,291.0 817.0,275.0" fill="#3f9d5a"/><rect x="815.5" y="291.0" width="3" height="5" fill="#8b5a2b"/></g>
<polygon class="vote" points="810.0,291.0 824.0,291.0 817.0,275.0" fill="#38bdf8"/>
<g class="f44"><polygon points="832.0,291.0 846.0,291.0 839.0,275.0" fill="#3f9d5a"/><rect x="837.5" y="291.0" width="3" height="5" fill="#8b5a2b"/></g>
<polygon class="vote" points="832.0,291.0 846.0,291.0 839.0,275.0" fill="#38bdf8"/>
<g class="f45"><polygon points="854.0,291.0 868.0,291.0 861.0,275.0" fill="#3f9d5a"/><rect x="859.5" y="291.0" width="3" height="5" fill="#8b5a2b"/></g>
<polygon class="vote" points="854.0,291.0 868.0,291.0 861.0,275.0" fill="#38bdf8"/>
<g class="f46"><polygon points="876.0,291.0 890.0,291.0 883.0,275.0" fill="#3f9d5a"/><rect x="881.5" y="291.0" width="3" height="5" fill="#8b5a2b"/></g>
<polygon class="vote" points="876.0,291.0 890.0,291.0 883.0,275.0" fill="#ff4d4d"/>
<g class="f47"><polygon points="898.0,291.0 912.0,291.0 905.0,275.0" fill="#3f9d5a"/><rect x="903.5" y="291.0" width="3" height="5" fill="#8b5a2b"/></g>
<polygon class="vote" points="898.0,291.0 912.0,291.0 905.0,275.0" fill="#38bdf8"/>
<g class="f48"><polygon points="920.0,291.0 934.0,291.0 927.0,275.0" fill="#3f9d5a"/><rect x="925.5" y="291.0" width="3" height="5" fill="#8b5a2b"/></g>
<polygon class="vote" points="920.0,291.0 934.0,291.0 927.0,275.0" fill="#38bdf8"/>
<g class="f49"><polygon points="942.0,291.0 956.0,291.0 949.0,275.0" fill="#3f9d5a"/><rect x="947.5" y="291.0" width="3" height="5" fill="#8b5a2b"/></g>
<polygon class="vote" points="942.0,291.0 956.0,291.0 949.0,275.0" fill="#38bdf8"/>
<g class="f50"><polygon points="744.0,333.0 758.0,333.0 751.0,317.0" fill="#3f9d5a"/><rect x="749.5" y="333.0" width="3" height="5" fill="#8b5a2b"/></g>
<polygon class="vote" points="744.0,333.0 758.0,333.0 751.0,317.0" fill="#ff4d4d"/>
<g class="f51"><polygon points="766.0,333.0 780.0,333.0 773.0,317.0" fill="#3f9d5a"/><rect x="771.5" y="333.0" width="3" height="5" fill="#8b5a2b"/></g>
<polygon class="vote" points="766.0,333.0 780.0,333.0 773.0,317.0" fill="#38bdf8"/>
<g class="f52"><polygon points="788.0,333.0 802.0,333.0 795.0,317.0" fill="#3f9d5a"/><rect x="793.5" y="333.0" width="3" height="5" fill="#8b5a2b"/></g>
<polygon class="vote" points="788.0,333.0 802.0,333.0 795.0,317.0" fill="#38bdf8"/>
<g class="f53"><polygon points="810.0,333.0 824.0,333.0 817.0,317.0" fill="#3f9d5a"/><rect x="815.5" y="333.0" width="3" height="5" fill="#8b5a2b"/></g>
<polygon class="vote" points="810.0,333.0 824.0,333.0 817.0,317.0" fill="#ff4d4d"/>
<g class="f54"><polygon points="832.0,333.0 846.0,333.0 839.0,317.0" fill="#3f9d5a"/><rect x="837.5" y="333.0" width="3" height="5" fill="#8b5a2b"/></g>
<polygon class="vote" points="832.0,333.0 846.0,333.0 839.0,317.0" fill="#ff4d4d"/>
<g class="f55"><polygon points="854.0,333.0 868.0,333.0 861.0,317.0" fill="#3f9d5a"/><rect x="859.5" y="333.0" width="3" height="5" fill="#8b5a2b"/></g>
<polygon class="vote" points="854.0,333.0 868.0,333.0 861.0,317.0" fill="#ff4d4d"/>
<g class="f56"><polygon points="876.0,333.0 890.0,333.0 883.0,317.0" fill="#3f9d5a"/><rect x="881.5" y="333.0" width="3" height="5" fill="#8b5a2b"/></g>
<polygon class="vote" points="876.0,333.0 890.0,333.0 883.0,317.0" fill="#38bdf8"/>
<g class="f57"><polygon points="898.0,333.0 912.0,333.0 905.0,317.0" fill="#3f9d5a"/><rect x="903.5" y="333.0" width="3" height="5" fill="#8b5a2b"/></g>
<polygon class="vote" points="898.0,333.0 912.0,333.0 905.0,317.0" fill="#38bdf8"/>
<g class="f58"><polygon points="920.0,333.0 934.0,333.0 927.0,317.0" fill="#3f9d5a"/><rect x="925.5" y="333.0" width="3" height="5" fill="#8b5a2b"/></g>
<polygon class="vote" points="920.0,333.0 934.0,333.0 927.0,317.0" fill="#38bdf8"/>
<g class="f59"><polygon points="942.0,333.0 956.0,333.0 949.0,317.0" fill="#3f9d5a"/><rect x="947.5" y="333.0" width="3" height="5" fill="#8b5a2b"/></g>
<polygon class="vote" points="942.0,333.0 956.0,333.0 949.0,317.0" fill="#38bdf8"/>
<g class="f60"><polygon points="744.0,375.0 758.0,375.0 751.0,359.0" fill="#3f9d5a"/><rect x="749.5" y="375.0" width="3" height="5" fill="#8b5a2b"/></g>
<polygon class="vote" points="744.0,375.0 758.0,375.0 751.0,359.0" fill="#38bdf8"/>
<g class="f61"><polygon points="766.0,375.0 780.0,375.0 773.0,359.0" fill="#3f9d5a"/><rect x="771.5" y="375.0" width="3" height="5" fill="#8b5a2b"/></g>
<polygon class="vote" points="766.0,375.0 780.0,375.0 773.0,359.0" fill="#38bdf8"/>
<g class="f62"><polygon points="788.0,375.0 802.0,375.0 795.0,359.0" fill="#3f9d5a"/><rect x="793.5" y="375.0" width="3" height="5" fill="#8b5a2b"/></g>
<polygon class="vote" points="788.0,375.0 802.0,375.0 795.0,359.0" fill="#38bdf8"/>
<g class="f63"><polygon points="810.0,375.0 824.0,375.0 817.0,359.0" fill="#3f9d5a"/><rect x="815.5" y="375.0" width="3" height="5" fill="#8b5a2b"/></g>
<polygon class="vote" points="810.0,375.0 824.0,375.0 817.0,359.0" fill="#38bdf8"/>
<g class="f64"><polygon points="832.0,375.0 846.0,375.0 839.0,359.0" fill="#3f9d5a"/><rect x="837.5" y="375.0" width="3" height="5" fill="#8b5a2b"/></g>
<polygon class="vote" points="832.0,375.0 846.0,375.0 839.0,359.0" fill="#ff4d4d"/>
<g class="f65"><polygon points="854.0,375.0 868.0,375.0 861.0,359.0" fill="#3f9d5a"/><rect x="859.5" y="375.0" width="3" height="5" fill="#8b5a2b"/></g>
<polygon class="vote" points="854.0,375.0 868.0,375.0 861.0,359.0" fill="#38bdf8"/>
<g class="f66"><polygon points="876.0,375.0 890.0,375.0 883.0,359.0" fill="#3f9d5a"/><rect x="881.5" y="375.0" width="3" height="5" fill="#8b5a2b"/></g>
<polygon class="vote" points="876.0,375.0 890.0,375.0 883.0,359.0" fill="#38bdf8"/>
<g class="f67"><polygon points="898.0,375.0 912.0,375.0 905.0,359.0" fill="#3f9d5a"/><rect x="903.5" y="375.0" width="3" height="5" fill="#8b5a2b"/></g>
<polygon class="vote" points="898.0,375.0 912.0,375.0 905.0,359.0" fill="#38bdf8"/>
<g class="f68"><polygon points="920.0,375.0 934.0,375.0 927.0,359.0" fill="#3f9d5a"/><rect x="925.5" y="375.0" width="3" height="5" fill="#8b5a2b"/></g>
<polygon class="vote" points="920.0,375.0 934.0,375.0 927.0,359.0" fill="#ff4d4d"/>
<g class="f69"><polygon points="942.0,375.0 956.0,375.0 949.0,359.0" fill="#3f9d5a"/><rect x="947.5" y="375.0" width="3" height="5" fill="#8b5a2b"/></g>
<polygon class="vote" points="942.0,375.0 956.0,375.0 949.0,359.0" fill="#38bdf8"/>
<g class="f70"><polygon points="744.0,417.0 758.0,417.0 751.0,401.0" fill="#3f9d5a"/><rect x="749.5" y="417.0" width="3" height="5" fill="#8b5a2b"/></g>
<polygon class="vote" points="744.0,417.0 758.0,417.0 751.0,401.0" fill="#ff4d4d"/>
<g class="f71"><polygon points="766.0,417.0 780.0,417.0 773.0,401.0" fill="#3f9d5a"/><rect x="771.5" y="417.0" width="3" height="5" fill="#8b5a2b"/></g>
<polygon class="vote" points="766.0,417.0 780.0,417.0 773.0,401.0" fill="#38bdf8"/>
<g class="f72"><polygon points="788.0,417.0 802.0,417.0 795.0,401.0" fill="#3f9d5a"/><rect x="793.5" y="417.0" width="3" height="5" fill="#8b5a2b"/></g>
<polygon class="vote" points="788.0,417.0 802.0,417.0 795.0,401.0" fill="#ff4d4d"/>
<g class="f73"><polygon points="810.0,417.0 824.0,417.0 817.0,401.0" fill="#3f9d5a"/><rect x="815.5" y="417.0" width="3" height="5" fill="#8b5a2b"/></g>
<polygon class="vote" points="810.0,417.0 824.0,417.0 817.0,401.0" fill="#38bdf8"/>
<g class="f74"><polygon points="832.0,417.0 846.0,417.0 839.0,401.0" fill="#3f9d5a"/><rect x="837.5" y="417.0" width="3" height="5" fill="#8b5a2b"/></g>
<polygon class="vote" points="832.0,417.0 846.0,417.0 839.0,401.0" fill="#ff4d4d"/>
<g class="f75"><polygon points="854.0,417.0 868.0,417.0 861.0,401.0" fill="#3f9d5a"/><rect x="859.5" y="417.0" width="3" height="5" fill="#8b5a2b"/></g>
<polygon class="vote" points="854.0,417.0 868.0,417.0 861.0,401.0" fill="#38bdf8"/>
<g class="f76"><polygon points="876.0,417.0 890.0,417.0 883.0,401.0" fill="#3f9d5a"/><rect x="881.5" y="417.0" width="3" height="5" fill="#8b5a2b"/></g>
<polygon class="vote" points="876.0,417.0 890.0,417.0 883.0,401.0" fill="#38bdf8"/>
<g class="f77"><polygon points="898.0,417.0 912.0,417.0 905.0,401.0" fill="#3f9d5a"/><rect x="903.5" y="417.0" width="3" height="5" fill="#8b5a2b"/></g>
<polygon class="vote" points="898.0,417.0 912.0,417.0 905.0,401.0" fill="#38bdf8"/>
<g class="f78"><polygon points="920.0,417.0 934.0,417.0 927.0,401.0" fill="#3f9d5a"/><rect x="925.5" y="417.0" width="3" height="5" fill="#8b5a2b"/></g>
<polygon class="vote" points="920.0,417.0 934.0,417.0 927.0,401.0" fill="#38bdf8"/>
<g class="f79"><polygon points="942.0,417.0 956.0,417.0 949.0,401.0" fill="#3f9d5a"/><rect x="947.5" y="417.0" width="3" height="5" fill="#8b5a2b"/></g>
<polygon class="vote" points="942.0,417.0 956.0,417.0 949.0,401.0" fill="#38bdf8"/>
<g class="f80"><polygon points="744.0,459.0 758.0,459.0 751.0,443.0" fill="#3f9d5a"/><rect x="749.5" y="459.0" width="3" height="5" fill="#8b5a2b"/></g>
<polygon class="vote" points="744.0,459.0 758.0,459.0 751.0,443.0" fill="#38bdf8"/>
<g class="f81"><polygon points="766.0,459.0 780.0,459.0 773.0,443.0" fill="#3f9d5a"/><rect x="771.5" y="459.0" width="3" height="5" fill="#8b5a2b"/></g>
<polygon class="vote" points="766.0,459.0 780.0,459.0 773.0,443.0" fill="#38bdf8"/>
<g class="f82"><polygon points="788.0,459.0 802.0,459.0 795.0,443.0" fill="#3f9d5a"/><rect x="793.5" y="459.0" width="3" height="5" fill="#8b5a2b"/></g>
<polygon class="vote" points="788.0,459.0 802.0,459.0 795.0,443.0" fill="#38bdf8"/>
<g class="f83"><polygon points="810.0,459.0 824.0,459.0 817.0,443.0" fill="#3f9d5a"/><rect x="815.5" y="459.0" width="3" height="5" fill="#8b5a2b"/></g>
<polygon class="vote" points="810.0,459.0 824.0,459.0 817.0,443.0" fill="#ff4d4d"/>
<g class="f84"><polygon points="832.0,459.0 846.0,459.0 839.0,443.0" fill="#3f9d5a"/><rect x="837.5" y="459.0" width="3" height="5" fill="#8b5a2b"/></g>
<polygon class="vote" points="832.0,459.0 846.0,459.0 839.0,443.0" fill="#38bdf8"/>
<g class="f85"><polygon points="854.0,459.0 868.0,459.0 861.0,443.0" fill="#3f9d5a"/><rect x="859.5" y="459.0" width="3" height="5" fill="#8b5a2b"/></g>
<polygon class="vote" points="854.0,459.0 868.0,459.0 861.0,443.0" fill="#ff4d4d"/>
<g class="f86"><polygon points="876.0,459.0 890.0,459.0 883.0,443.0" fill="#3f9d5a"/><rect x="881.5" y="459.0" width="3" height="5" fill="#8b5a2b"/></g>
<polygon class="vote" points="876.0,459.0 890.0,459.0 883.0,443.0" fill="#38bdf8"/>
<g class="f87"><polygon points="898.0,459.0 912.0,459.0 905.0,443.0" fill="#3f9d5a"/><rect x="903.5" y="459.0" width="3" height="5" fill="#8b5a2b"/></g>
<polygon class="vote" points="898.0,459.0 912.0,459.0 905.0,443.0" fill="#38bdf8"/>
<g class="f88"><polygon points="920.0,459.0 934.0,459.0 927.0,443.0" fill="#3f9d5a"/><rect x="925.5" y="459.0" width="3" height="5" fill="#8b5a2b"/></g>
<polygon class="vote" points="920.0,459.0 934.0,459.0 927.0,443.0" fill="#38bdf8"/>
<g class="f89"><polygon points="942.0,459.0 956.0,459.0 949.0,443.0" fill="#3f9d5a"/><rect x="947.5" y="459.0" width="3" height="5" fill="#8b5a2b"/></g>
<polygon class="vote" points="942.0,459.0 956.0,459.0 949.0,443.0" fill="#ff4d4d"/>
<g class="f90"><polygon points="744.0,501.0 758.0,501.0 751.0,485.0" fill="#3f9d5a"/><rect x="749.5" y="501.0" width="3" height="5" fill="#8b5a2b"/></g>
<polygon class="vote" points="744.0,501.0 758.0,501.0 751.0,485.0" fill="#38bdf8"/>
<g class="f91"><polygon points="766.0,501.0 780.0,501.0 773.0,485.0" fill="#3f9d5a"/><rect x="771.5" y="501.0" width="3" height="5" fill="#8b5a2b"/></g>
<polygon class="vote" points="766.0,501.0 780.0,501.0 773.0,485.0" fill="#38bdf8"/>
<g class="f92"><polygon points="788.0,501.0 802.0,501.0 795.0,485.0" fill="#3f9d5a"/><rect x="793.5" y="501.0" width="3" height="5" fill="#8b5a2b"/></g>
<polygon class="vote" points="788.0,501.0 802.0,501.0 795.0,485.0" fill="#38bdf8"/>
<g class="f93"><polygon points="810.0,501.0 824.0,501.0 817.0,485.0" fill="#3f9d5a"/><rect x="815.5" y="501.0" width="3" height="5" fill="#8b5a2b"/></g>
<polygon class="vote" points="810.0,501.0 824.0,501.0 817.0,485.0" fill="#38bdf8"/>
<g class="f94"><polygon points="832.0,501.0 846.0,501.0 839.0,485.0" fill="#3f9d5a"/><rect x="837.5" y="501.0" width="3" height="5" fill="#8b5a2b"/></g>
<polygon class="vote" points="832.0,501.0 846.0,501.0 839.0,485.0" fill="#38bdf8"/>
<g class="f95"><polygon points="854.0,501.0 868.0,501.0 861.0,485.0" fill="#3f9d5a"/><rect x="859.5" y="501.0" width="3" height="5" fill="#8b5a2b"/></g>
<polygon class="vote" points="854.0,501.0 868.0,501.0 861.0,485.0" fill="#38bdf8"/>
<g class="f96"><polygon points="876.0,501.0 890.0,501.0 883.0,485.0" fill="#3f9d5a"/><rect x="881.5" y="501.0" width="3" height="5" fill="#8b5a2b"/></g>
<polygon class="vote" points="876.0,501.0 890.0,501.0 883.0,485.0" fill="#38bdf8"/>
<g class="f97"><polygon points="898.0,501.0 912.0,501.0 905.0,485.0" fill="#3f9d5a"/><rect x="903.5" y="501.0" width="3" height="5" fill="#8b5a2b"/></g>
<polygon class="vote" points="898.0,501.0 912.0,501.0 905.0,485.0" fill="#38bdf8"/>
<g class="f98"><polygon points="920.0,501.0 934.0,501.0 927.0,485.0" fill="#3f9d5a"/><rect x="925.5" y="501.0" width="3" height="5" fill="#8b5a2b"/></g>
<polygon class="vote" points="920.0,501.0 934.0,501.0 927.0,485.0" fill="#38bdf8"/>
<g class="f99"><polygon points="942.0,501.0 956.0,501.0 949.0,485.0" fill="#3f9d5a"/><rect x="947.5" y="501.0" width="3" height="5" fill="#8b5a2b"/></g>
<polygon class="vote" points="942.0,501.0 956.0,501.0 949.0,485.0" fill="#38bdf8"/>
<text class="forest" x="850" y="542" font-size="14" font-family="system-ui,sans-serif" text-anchor="middle" fill="#4cf26d">100 trees = a random forest</text>
<text class="votel" x="850" y="562" font-size="13" font-family="system-ui,sans-serif" text-anchor="middle" fill="#8a99ad">each tree votes:  yes (blue)   no (red)</text>
<g class="inp"><rect x="60" y="290" width="160" height="60" rx="6" fill="#131924" stroke="#f59e0b" stroke-width="2"/><line x1="72" y1="320" x2="208" y2="320" stroke="#f59e0b" stroke-width="2"/></g>
<text class="inp" x="140.0" y="282" font-size="13" font-family="system-ui,sans-serif" text-anchor="middle" fill="#f59e0b">new input row</text>
<line class="inpa" x1="228" y1="320" x2="564" y2="155" stroke="#f59e0b" stroke-width="1.6" stroke-dasharray="6 4" marker-end="url(#arr)"/>
<line class="inpa" x1="228" y1="320" x2="564" y2="315" stroke="#f59e0b" stroke-width="1.6" stroke-dasharray="6 4" marker-end="url(#arr)"/>
<line class="inpa" x1="228" y1="320" x2="564" y2="475" stroke="#f59e0b" stroke-width="1.6" stroke-dasharray="6 4" marker-end="url(#arr)"/>
<text class="inpa" x="330" y="302" font-size="13" font-family="system-ui,sans-serif" fill="#f59e0b">→ to all 100 trees</text>
<text class="vt" x="702" y="160" font-size="15" fill="#38bdf8">yes</text>
<text class="vt" x="702" y="320" font-size="15" fill="#38bdf8">yes</text>
<text class="vt" x="702" y="480" font-size="15" fill="#ff4d4d">no</text>
<g class="tally"><rect x="60" y="400" width="240" height="96" rx="6" fill="#131924" stroke="#8a99ad" stroke-width="1.5"/></g>
<text class="tally" x="74" y="424" font-size="13" font-family="system-ui,sans-serif" fill="#8a99ad">votes from 100 trees</text>
<text class="tally" x="74" y="456" font-size="18" fill="#38bdf8">Yes</text>
<text class="tally" x="286" y="456" font-size="18" text-anchor="end" fill="#38bdf8">76</text>
<text class="tally" x="74" y="484" font-size="18" fill="#ff4d4d">No</text>
<text class="tally" x="286" y="484" font-size="18" text-anchor="end" fill="#ff4d4d">24</text>
<rect class="tally" x="120" y="444" width="114.0" height="10" fill="#38bdf8" opacity="0.6"/><rect class="tally" x="120" y="472" width="36.0" height="10" fill="#ff4d4d" opacity="0.6"/>
<g class="res"><rect x="60" y="520" width="240" height="52" rx="8" fill="none" stroke="#38bdf8" stroke-width="2"/></g>
<text class="res" x="180" y="553" font-size="20" font-weight="bold" text-anchor="middle" fill="#38bdf8">Final result:  YES</text>
<text class="res2" x="180" y="596" font-size="13" font-family="system-ui,sans-serif" text-anchor="middle" fill="#8a99ad">majority vote of 100 small trees</text>
</svg>
